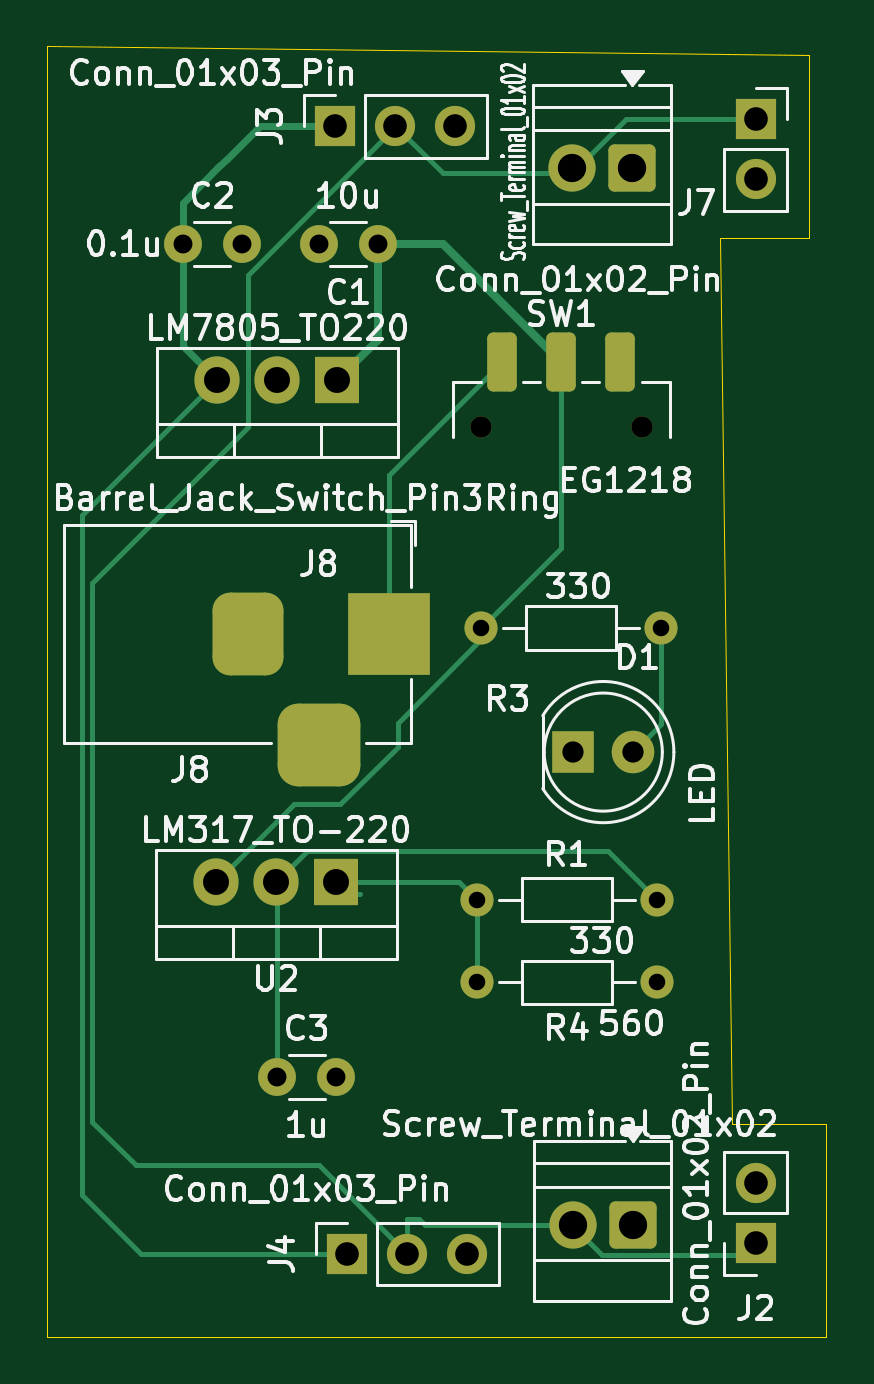
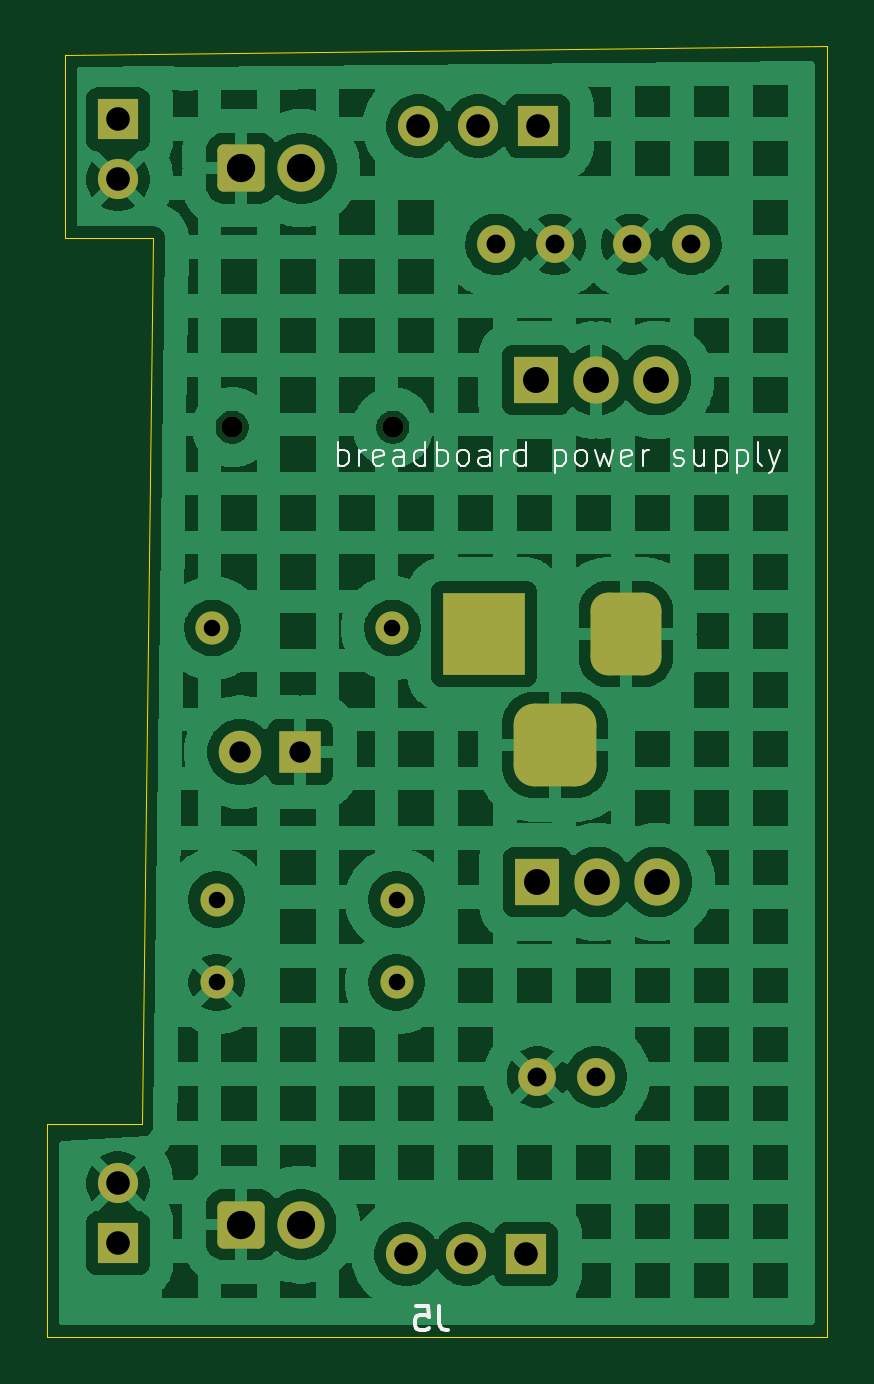
Circuit board: 11 layer files. Board 33.0 x 54.6 mm.
- bottom_copper: project1-B_Cu.gbr (153092 bytes)
- bottom_mask: project1-B_Mask.gbr (2939 bytes)
- paste: project1-B_Paste.gbr (453 bytes)
- bottom_silk: project1-B_Silkscreen.gbr (11918 bytes)
- outline: project1-Edge_Cuts.gbr (885 bytes)
- top_copper: project1-F_Cu.gbr (8014 bytes)
- top_mask: project1-F_Mask.gbr (3121 bytes)
- paste: project1-F_Paste.gbr (1198 bytes)
- top_silk: project1-F_Silkscreen.gbr (99271 bytes)
- drill: project1-NPTH.drl (356 bytes)
- drill: project1-PTH.drl (1217 bytes)

=== bottom_copper: project1-B_Cu.gbr (153092 bytes, source omitted) ===
=== bottom_mask: project1-B_Mask.gbr (2939 bytes, source withheld) ===
=== paste: project1-B_Paste.gbr ===
%TF.GenerationSoftware,KiCad,Pcbnew,10.0.5*%
%TF.CreationDate,2026-09-20T13:48:39+05:30*%
%TF.ProjectId,project1,70726f6a-6563-4743-912e-6b696361645f,rev?*%
%TF.SameCoordinates,Original*%
%TF.FileFunction,Paste,Bot*%
%TF.FilePolarity,Positive*%
%FSLAX46Y46*%
G04 Gerber Fmt 4.6, Leading zero omitted, Abs format (unit mm)*
G04 Created by KiCad (PCBNEW 10.0.5) date 2026-09-20 13:48:39*
%MOMM*%
%LPD*%
G01*
G04 APERTURE LIST*
G04 APERTURE END LIST*
M02*

=== bottom_silk: project1-B_Silkscreen.gbr (11918 bytes, source omitted) ===
=== outline: project1-Edge_Cuts.gbr ===
%TF.GenerationSoftware,KiCad,Pcbnew,10.0.5*%
%TF.CreationDate,2026-09-20T13:48:39+05:30*%
%TF.ProjectId,project1,70726f6a-6563-4743-912e-6b696361645f,rev?*%
%TF.SameCoordinates,Original*%
%TF.FileFunction,Profile,NP*%
%FSLAX46Y46*%
G04 Gerber Fmt 4.6, Leading zero omitted, Abs format (unit mm)*
G04 Created by KiCad (PCBNEW 10.0.5) date 2026-09-20 13:48:39*
%MOMM*%
%LPD*%
G01*
G04 APERTURE LIST*
%TA.AperFunction,Profile*%
%ADD10C,0.050000*%
%TD*%
G04 APERTURE END LIST*
D10*
X71000000Y-56124031D02*
X71000000Y-110750000D01*
X71000000Y-110750000D02*
X104000000Y-110750000D01*
X99500000Y-64250000D02*
X103250000Y-64250000D01*
X100000000Y-101750000D02*
X99500000Y-64250000D01*
X103250000Y-56500000D02*
X71000000Y-56124031D01*
X103250000Y-56500000D02*
X103250000Y-64250000D01*
X104000000Y-101750000D02*
X100000000Y-101750000D01*
X104000000Y-110750000D02*
X104000000Y-101750000D01*
M02*

=== top_copper: project1-F_Cu.gbr (8014 bytes, source omitted) ===
=== top_mask: project1-F_Mask.gbr ===
%TF.GenerationSoftware,KiCad,Pcbnew,10.0.5*%
%TF.CreationDate,2026-09-20T13:48:39+05:30*%
%TF.ProjectId,project1,70726f6a-6563-4743-912e-6b696361645f,rev?*%
%TF.SameCoordinates,Original*%
%TF.FileFunction,Soldermask,Top*%
%TF.FilePolarity,Negative*%
%FSLAX46Y46*%
G04 Gerber Fmt 4.6, Leading zero omitted, Abs format (unit mm)*
G04 Created by KiCad (PCBNEW 10.0.5) date 2026-09-20 13:48:39*
%MOMM*%
%LPD*%
G01*
G04 APERTURE LIST*
G04 Aperture macros list*
%AMRoundRect*
0 Rectangle with rounded corners*
0 $1 Rounding radius*
0 $2 $3 $4 $5 $6 $7 $8 $9 X,Y pos of 4 corners*
0 Add a 4 corners polygon primitive as box body*
4,1,4,$2,$3,$4,$5,$6,$7,$8,$9,$2,$3,0*
0 Add four circle primitives for the rounded corners*
1,1,$1+$1,$2,$3*
1,1,$1+$1,$4,$5*
1,1,$1+$1,$6,$7*
1,1,$1+$1,$8,$9*
0 Add four rect primitives between the rounded corners*
20,1,$1+$1,$2,$3,$4,$5,0*
20,1,$1+$1,$4,$5,$6,$7,0*
20,1,$1+$1,$6,$7,$8,$9,0*
20,1,$1+$1,$8,$9,$2,$3,0*%
G04 Aperture macros list end*
%ADD10R,1.700000X1.700000*%
%ADD11C,1.700000*%
%ADD12C,1.400000*%
%ADD13R,1.905000X2.000000*%
%ADD14O,1.905000X2.000000*%
%ADD15RoundRect,0.250000X0.750000X0.750000X-0.750000X0.750000X-0.750000X-0.750000X0.750000X-0.750000X0*%
%ADD16C,2.000000*%
%ADD17R,1.800000X1.800000*%
%ADD18C,1.800000*%
%ADD19C,0.900000*%
%ADD20RoundRect,0.250000X-0.375000X-1.000000X0.375000X-1.000000X0.375000X1.000000X-0.375000X1.000000X0*%
%ADD21C,1.600000*%
%ADD22R,3.500000X3.500000*%
%ADD23RoundRect,0.750000X-0.750000X-1.000000X0.750000X-1.000000X0.750000X1.000000X-0.750000X1.000000X0*%
%ADD24RoundRect,0.875000X-0.875000X-0.875000X0.875000X-0.875000X0.875000X0.875000X-0.875000X0.875000X0*%
G04 APERTURE END LIST*
D10*
%TO.C,J3*%
X83210000Y-59500000D03*
D11*
X85750000Y-59500000D03*
X88290000Y-59500000D03*
%TD*%
D12*
%TO.C,R1*%
X89200000Y-92250000D03*
X96820000Y-92250000D03*
%TD*%
D13*
%TO.C,U1*%
X83290000Y-70250000D03*
D14*
X80750000Y-70250000D03*
X78210000Y-70250000D03*
%TD*%
D10*
%TO.C,J2*%
X101000000Y-106790000D03*
D11*
X101000000Y-104250000D03*
%TD*%
D13*
%TO.C,U2*%
X83250000Y-91500000D03*
D14*
X80710000Y-91500000D03*
X78170000Y-91500000D03*
%TD*%
D12*
%TO.C,R4*%
X96820000Y-95750000D03*
X89200000Y-95750000D03*
%TD*%
%TO.C,R3*%
X97000000Y-80750000D03*
X89380000Y-80750000D03*
%TD*%
D15*
%TO.C,J5*%
X95790000Y-106000000D03*
D16*
X93250000Y-106000000D03*
%TD*%
D17*
%TO.C,D1*%
X93280000Y-86000000D03*
D18*
X95820000Y-86000000D03*
%TD*%
D19*
%TO.C,SW1*%
X89370000Y-72250000D03*
X96170000Y-72250000D03*
D20*
X90270000Y-69500000D03*
X92770000Y-69500000D03*
X95270000Y-69500000D03*
%TD*%
D21*
%TO.C,C3*%
X80750000Y-99750000D03*
X83250000Y-99750000D03*
%TD*%
D10*
%TO.C,J1*%
X101000000Y-59210000D03*
D11*
X101000000Y-61750000D03*
%TD*%
D22*
%TO.C,J8*%
X85500000Y-81000000D03*
D23*
X79500000Y-81000000D03*
D24*
X82500000Y-85700000D03*
%TD*%
D21*
%TO.C,C2*%
X76750000Y-64500000D03*
X79250000Y-64500000D03*
%TD*%
%TO.C,C1*%
X85000000Y-64500000D03*
X82500000Y-64500000D03*
%TD*%
D15*
%TO.C,J7*%
X95775000Y-61282500D03*
D16*
X93235000Y-61282500D03*
%TD*%
D10*
%TO.C,J4*%
X83710000Y-107250000D03*
D11*
X86250000Y-107250000D03*
X88790000Y-107250000D03*
%TD*%
M02*

=== paste: project1-F_Paste.gbr (1198 bytes, source withheld) ===
=== top_silk: project1-F_Silkscreen.gbr (99271 bytes, source omitted) ===
=== drill: project1-NPTH.drl ===
M48
; DRILL file KiCad 10.0.5 date 2026-09-20T13:50:19
; FORMAT={-:-/ absolute / metric / decimal}
; #@! TF.CreationDate,2026-09-20T13:50:19+05:30
; #@! TF.GenerationSoftware,Kicad,Pcbnew,10.0.5
; #@! TF.FileFunction,NonPlated,1,2,NPTH
FMAT,2
METRIC
; #@! TA.AperFunction,NonPlated,NPTH,ComponentDrill
T1C0.900
%
G90
G05
T1
X89.37Y-72.25
X96.17Y-72.25
M30

=== drill: project1-PTH.drl ===
M48
; DRILL file KiCad 10.0.5 date 2026-09-20T13:50:19
; FORMAT={-:-/ absolute / metric / decimal}
; #@! TF.CreationDate,2026-09-20T13:50:19+05:30
; #@! TF.GenerationSoftware,Kicad,Pcbnew,10.0.5
; #@! TF.FileFunction,Plated,1,2,PTH
FMAT,2
METRIC
; #@! TA.AperFunction,Plated,PTH,ComponentDrill
T1C0.700
; #@! TA.AperFunction,Plated,PTH,ComponentDrill
T2C0.800
; #@! TA.AperFunction,Plated,PTH,ComponentDrill
T3C0.900
; #@! TA.AperFunction,Plated,PTH,ComponentDrill
T4C1.000
; #@! TA.AperFunction,Plated,PTH,ComponentDrill
T5C1.100
; #@! TA.AperFunction,Plated,PTH,ComponentDrill
T6C1.200
%
G90
G05
T1
X89.2Y-92.25
X89.2Y-95.75
X89.38Y-80.75
X96.82Y-92.25
X96.82Y-95.75
X97.0Y-80.75
T2
X76.75Y-64.5
X79.25Y-64.5
X80.75Y-99.75
X82.5Y-64.5
X83.25Y-99.75
X85.0Y-64.5
T3
X93.28Y-86.0
X95.82Y-86.0
T4
X83.21Y-59.5
X83.71Y-107.25
X85.75Y-59.5
X86.25Y-107.25
X88.29Y-59.5
X88.79Y-107.25
X101.0Y-59.21
X101.0Y-61.75
X101.0Y-104.25
X101.0Y-106.79
T5
X78.17Y-91.5
X78.21Y-70.25
X80.71Y-91.5
X80.75Y-70.25
X83.25Y-91.5
X83.29Y-70.25
T6
X93.235Y-61.282
X93.25Y-106.0
X95.775Y-61.282
X95.79Y-106.0
T4
G00X79.5Y-80.0
M15
G01X79.5Y-82.0
M16
G05
G00X81.5Y-85.7
M15
G01X83.5Y-85.7
M16
G05
G00X85.5Y-80.0
M15
G01X85.5Y-82.0
M16
G05
M30
